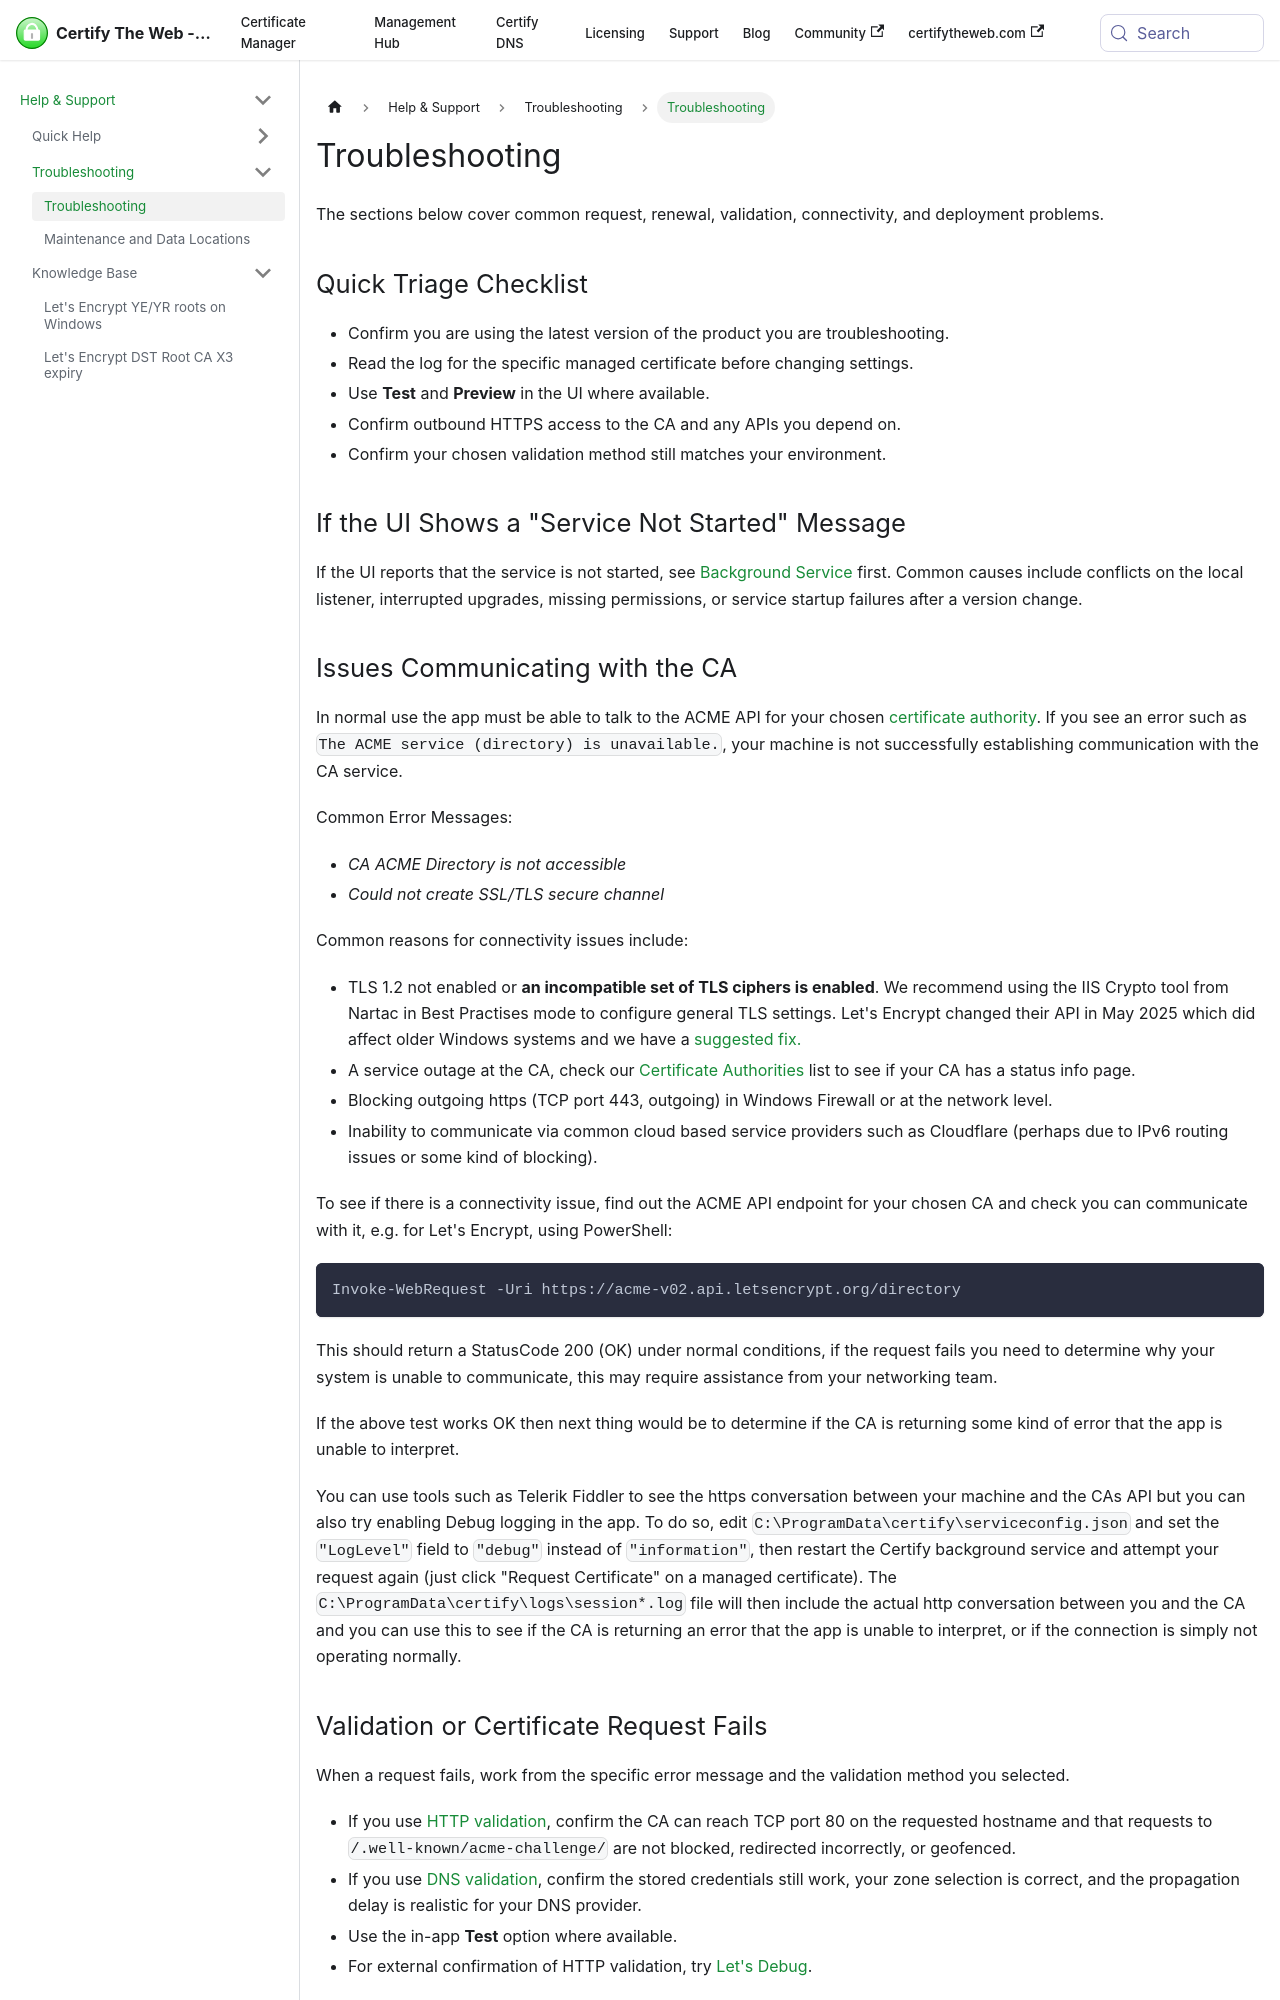

repository: webprofusion/certify-docs · page: docs/guides/troubleshooting/index.html · generator: docusaurus

---
id: troubleshooting
title: Troubleshooting
description: Diagnose certificate request, validation, renewal, connectivity, and deployment issues across Certify The Web products.
displayed_sidebar: helpSupportSidebar
---

# Troubleshooting

The sections below cover common request, renewal, validation, connectivity, and deployment problems.

## Quick Triage Checklist

- Confirm you are using the latest version of the product you are troubleshooting.
- Read the log for the specific managed certificate before changing settings.
- Use **Test** and **Preview** in the UI where available.
- Confirm outbound HTTPS access to the CA and any APIs you depend on.
- Confirm your chosen validation method still matches your environment.

## If the UI Shows a "Service Not Started" Message

If the UI reports that the service is not started, see [Background Service](../backgroundservice.md) first. Common causes include conflicts on the local listener, interrupted upgrades, missing permissions, or service startup failures after a version change.
